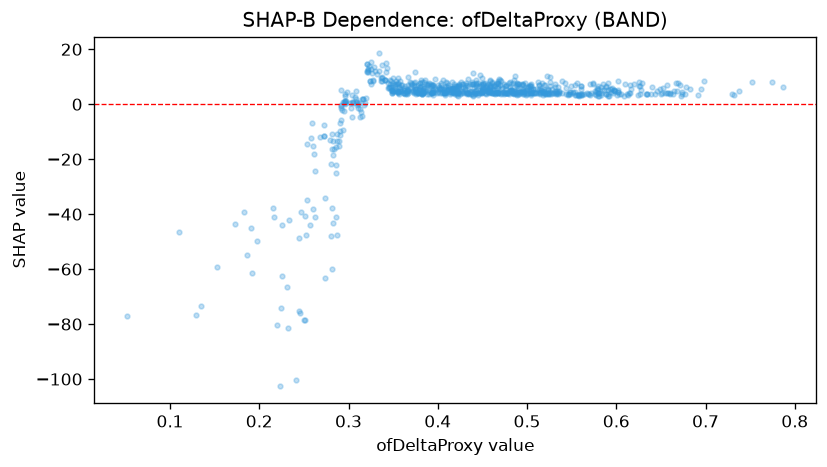

The file beside this chart, header and first rows:
feature_value, shap_value
0.614, 4.12
0.615, 4.05
0.672, 2.915
0.444, 4.064
0.534, 4.057
0.588, 3.545
0.383, 4.12
0.498, 7.683
0.49, 3.843
0.557, 3.406
0.529, 3.957
0.588, 6.412
0.546, 3.746
0.627, 3.686
0.342, 11.75
0.367, 5.135
0.475, 6.559
0.505, 6.73
0.432, 4.442
0.47, 8.949
0.375, 6.495
0.232, -81.5
0.375, 5.499
0.464, 6.744
0.385, 5.816
0.591, 5.206
0.415, 5.649
0.496, 5.228
0.483, 5.196
0.461, 7.797
0.26, -37.98
0.495, 6.941
0.42, 6.588
0.678, 6.446
0.347, 6.372
0.461, 4.213
0.49, 7.297
0.225, -62.35
0.626, 6.681
0.407, 4.152
0.45, 6.929
0.421, 5.15
0.442, 4.049
0.378, 4.052
0.312, 0.2759
0.415, 4.437
0.496, 4.485
0.497, 3.835
0.437, 4.594
0.297, 1.061
0.443, 7.547
0.443, 6.866
0.493, 4.128
0.353, 4.666
0.599, 4.882
0.602, 4.541
0.382, 4.148
0.408, 4.374
0.576, 4.913
0.425, 4.746
... 746 more rows
